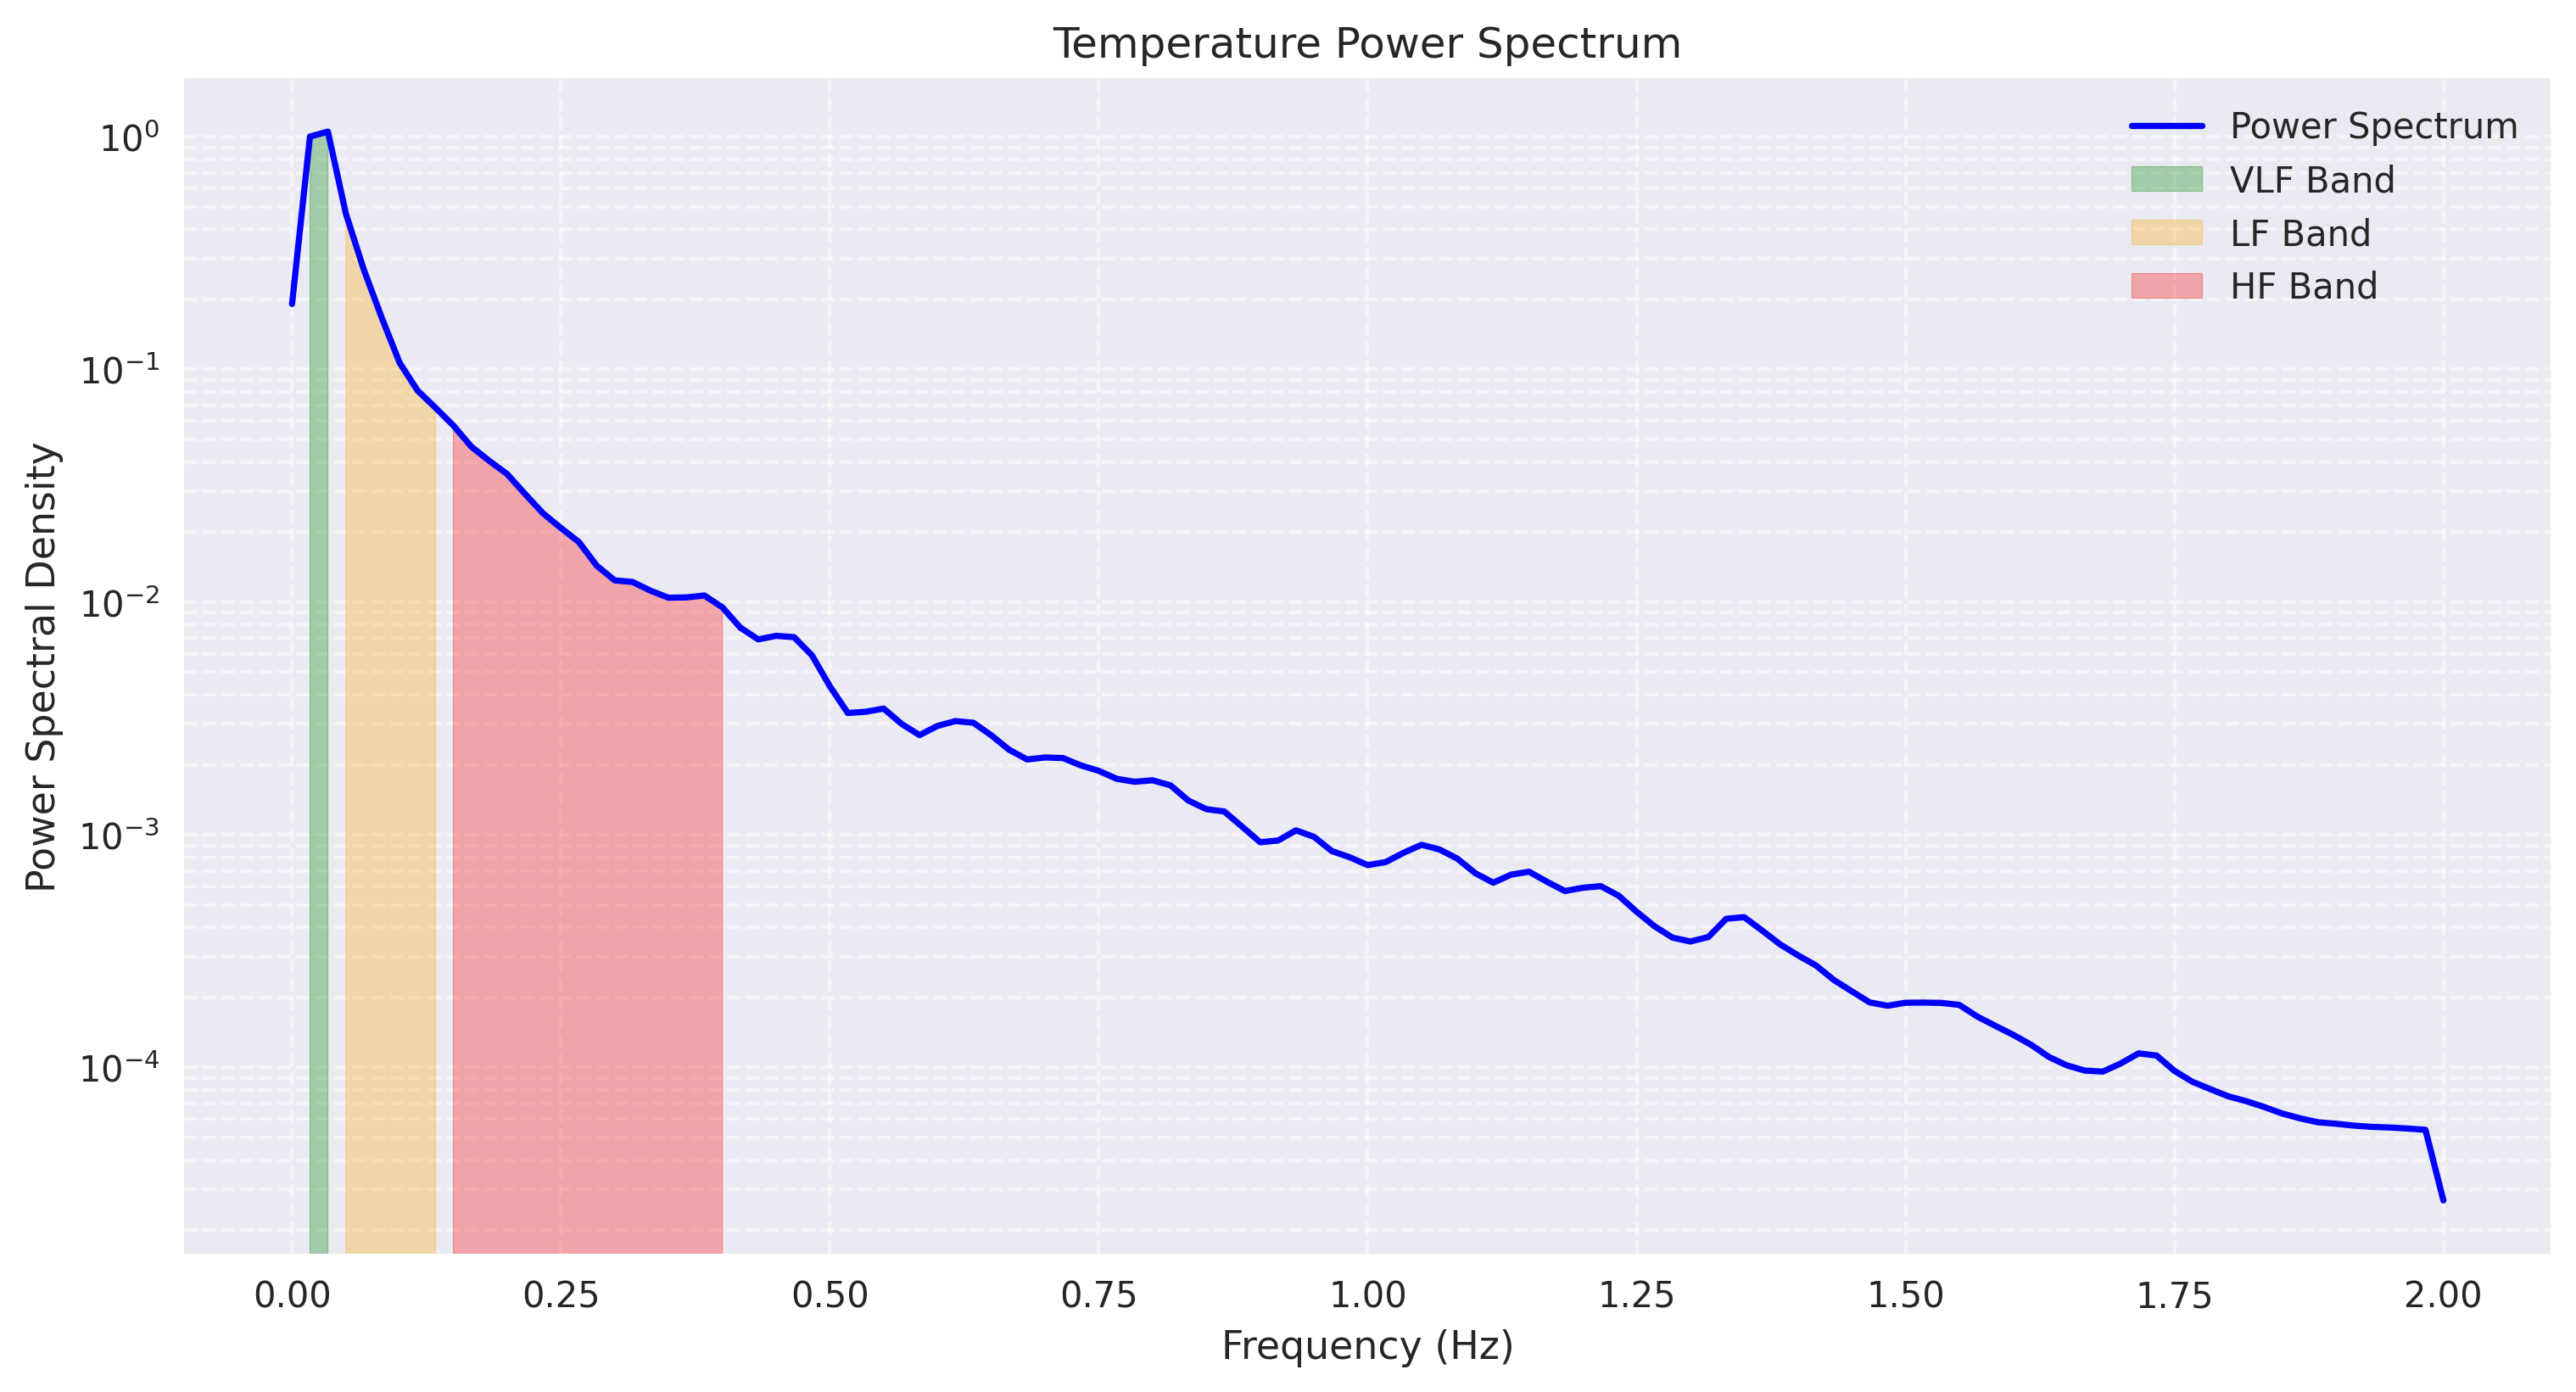

The data file committed next to this chart (first rows):
frequency, power
0.0, 0.1911
0.01667, 1.002
0.03333, 1.052
0.05, 0.468
0.06667, 0.2689
0.08333, 0.167
0.1, 0.1068
0.1167, 0.08115
0.1333, 0.06845
0.15, 0.05739
0.1667, 0.04657
0.1833, 0.04046
0.2, 0.03552
0.2167, 0.02914
0.2333, 0.02408
0.25, 0.02082
0.2667, 0.01813
0.2833, 0.01432
0.3, 0.0124
0.3167, 0.01221
0.3333, 0.01119
0.35, 0.01044
0.3667, 0.01048
0.3833, 0.01068
0.4, 0.009502
0.4167, 0.007774
0.4333, 0.006916
0.45, 0.007164
0.4667, 0.007072
0.4833, 0.005907
0.5, 0.004347
0.5167, 0.003337
0.5333, 0.003379
0.55, 0.003487
0.5667, 0.002998
0.5833, 0.002682
0.6, 0.002937
0.6167, 0.003082
0.6333, 0.003032
0.65, 0.002679
0.6667, 0.00232
0.6833, 0.002109
0.7, 0.00215
0.7167, 0.002138
0.7333, 0.001988
0.75, 0.001883
0.7667, 0.001741
0.7833, 0.001691
0.8, 0.001715
0.8167, 0.001631
0.8333, 0.001403
0.85, 0.001289
0.8667, 0.00126
0.8833, 0.001084
0.9, 0.0009292
0.9167, 0.0009453
0.9333, 0.001045
0.95, 0.0009809
0.9667, 0.0008513
0.9833, 0.0008007
... 61 more rows
